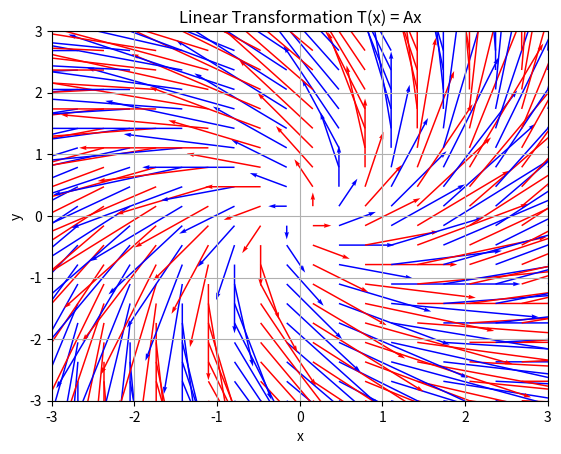

Here is the Python script that generated this plot:
# %%
import numpy as np

# Define the coefficient matrix A and the right-hand side vector b
A = np.array([[27, -10, 4, -29],
              [-16, 5, -2, 18],
              [-17, 4, -2, 20],
              [-7, 2, -1, 8]])

b = np.array([1, -1, 0, 1])

# Solve for x using numpy.linalg.solve
x = np.linalg.solve(A, b)

# Print the solution
print("Solution for x:")
print(x)

# %%
# Define the matrix A
A = np.array([[np.sqrt(2)/2, -np.sqrt(2)/2],
              [np.sqrt(2)/2, np.sqrt(2)/2]])

# Define the vector x
x = np.array([-2, 2])

# Calculate T(x) as Ax
Tx = np.dot(A, x)

# Print the result
print("T(x) = ", Tx)

# %%
import matplotlib.pyplot as plt

# Define the matrix A
A = np.array([[np.sqrt(2)/2, -np.sqrt(2)/2],
              [np.sqrt(2)/2, np.sqrt(2)/2]])

# Create a grid of points in the input space R^2
x = np.linspace(-3, 3, 20)
y = np.linspace(-3, 3, 20)
X, Y = np.meshgrid(x, y)
input_vectors = np.vstack((X.flatten(), Y.flatten()))

# Apply the linear transformation to all input vectors
output_vectors = np.dot(A, input_vectors)

# Reshape the output vectors back to a grid
X_out = output_vectors[0, :].reshape(X.shape)
Y_out = output_vectors[1, :].reshape(Y.shape)

# Plot the input and output vectors
plt.quiver(X, Y, X_out, Y_out, angles='xy', scale_units='xy', scale=1, color=['r', 'b'])

# Set axis limits and labels
plt.xlim(-3, 3)
plt.ylim(-3, 3)
plt.xlabel('x')
plt.ylabel('y')

plt.title('Linear Transformation T(x) = Ax')
plt.grid(True)
plt.show()

# %% [markdown]
# (c) Geometrically, the linear transformation T takes vectors in R^2 and rotates them counterclockwise by 45 degrees while preserving their length. In other words, it's a rotation transformation with a 45-degree angle. It does not change the length of vectors; it only changes their direction.


